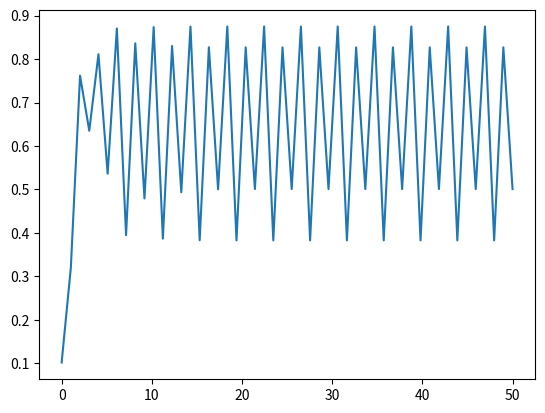

This chart was generated by the following Python code:
import matplotlib.pyplot as plt
import numpy as np


def f(x, a):
    while True:
        x = a * x * (1 - x)
        yield x


if __name__ == '__main__':
    x_0 = 0.97
    a = 3.5
    n = 50
    g = f(x_0, a)
    x = np.linspace(0, n, n)
    y = [next(g) for i in range(n)]

    plt.plot(x, y)
    plt.show()
